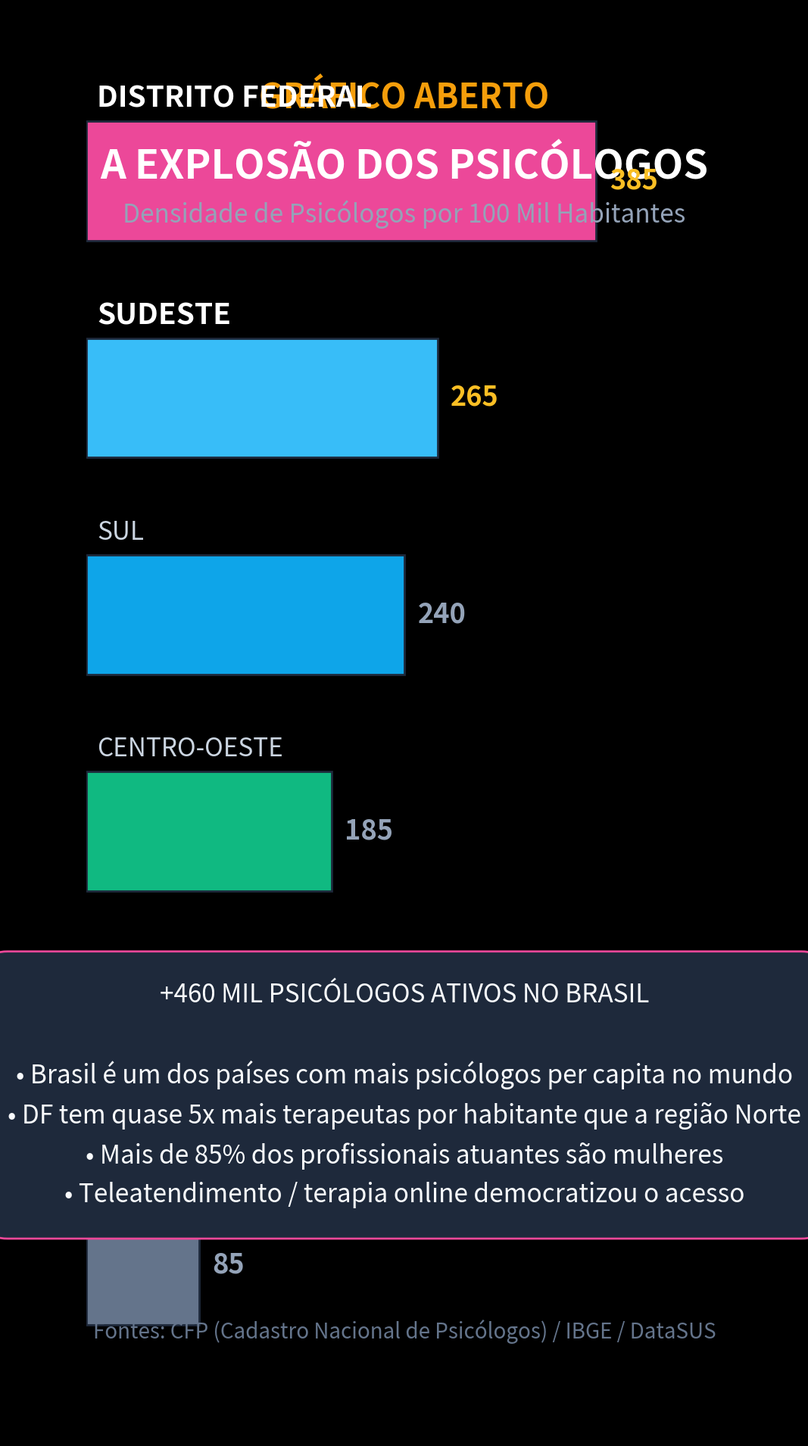

The matplotlib source for this figure: (Note: this script raises an exception after producing the figure.)
import matplotlib.pyplot as plt
import numpy as np

plt.style.use('dark_background')
fig, ax = plt.subplots(figsize=(10.8, 19.2), dpi=100)
fig.patch.set_facecolor('#0d1117')
ax.set_facecolor('#0d1117')

# Cabeçalho
ax.text(0.5, 0.93, "GRÁFICO ABERTO", color='#f59e0b', fontsize=32, fontweight='bold', ha='center', transform=ax.transAxes)
ax.text(0.5, 0.88, "A EXPLOSÃO DOS PSICÓLOGOS", color='#ffffff', fontsize=38, fontweight='bold', ha='center', transform=ax.transAxes)
ax.text(0.5, 0.85, "Densidade de Psicólogos por 100 Mil Habitantes", color='#94a3b8', fontsize=24, ha='center', transform=ax.transAxes)

# Dados CFP (Conselho Federal de Psicologia) - Densidade por região
regioes = ['Distrito Federal', 'Sudeste', 'Sul', 'Centro-Oeste', 'Nordeste', 'Norte']
densidade = [385, 265, 240, 185, 125, 85] # por 100k hab
colors = ['#ec4899', '#38bdf8', '#0ea5e9', '#10b981', '#f59e0b', '#64748b']

y_pos = np.arange(len(regioes))
y_pos = y_pos[::-1]

bars = ax.barh(y_pos, densidade, color=colors, height=0.55, edgecolor='#1e293b', linewidth=2)

ax.set_xlim(0, 480)
ax.set_ylim(-0.8, len(regioes) - 0.2)
ax.axis('off')

for bar, reg, val in zip(bars, regioes, densidade):
    y = bar.get_y() + bar.get_height() / 2
    is_top = val >= 250
    textColor = '#ffffff' if is_top else '#cbd5e1'
    fontSize = 28 if is_top else 24
    weight = 'bold' if is_top else 'normal'
    
    ax.text(8, y + 0.38, reg.upper(), color=textColor, fontsize=fontSize, fontweight=weight, va='center')
    ax.text(val + 10, y, f"{val}", color='#fbbf24' if is_top else '#94a3b8', fontsize=26, fontweight='bold', va='center')

# Bloco de destaque analítico
highlight_box = dict(boxstyle='round,pad=1.2', facecolor='#1e293b', edgecolor='#ec4899', linewidth=2)
ax.text(0.5, 0.24, 
        "+460 MIL PSICÓLOGOS ATIVOS NO BRASIL\n\n"
        "• Brasil é um dos países com mais psicólogos per capita no mundo\n"
        "• DF tem quase 5x mais terapeutas por habitante que a região Norte\n"
        "• Mais de 85% dos profissionais atuantes são mulheres\n"
        "• Teleatendimento / terapia online democratizou o acesso", 
        color='#f8fafc', fontsize=24, ha='center', va='center', transform=ax.transAxes, bbox=highlight_box, linespacing=1.6)

# Fonte
ax.text(0.5, 0.07, "Fontes: CFP (Cadastro Nacional de Psicólogos) / IBGE / DataSUS", color='#64748b', fontsize=20, ha='center', transform=ax.transAxes)

plt.tight_layout()
plt.savefig('videos/SHORT-218/assets/scene2.png', dpi=100, facecolor=fig.get_facecolor(), edgecolor='none')
plt.close()
print("scene2.png gerada com sucesso!")
